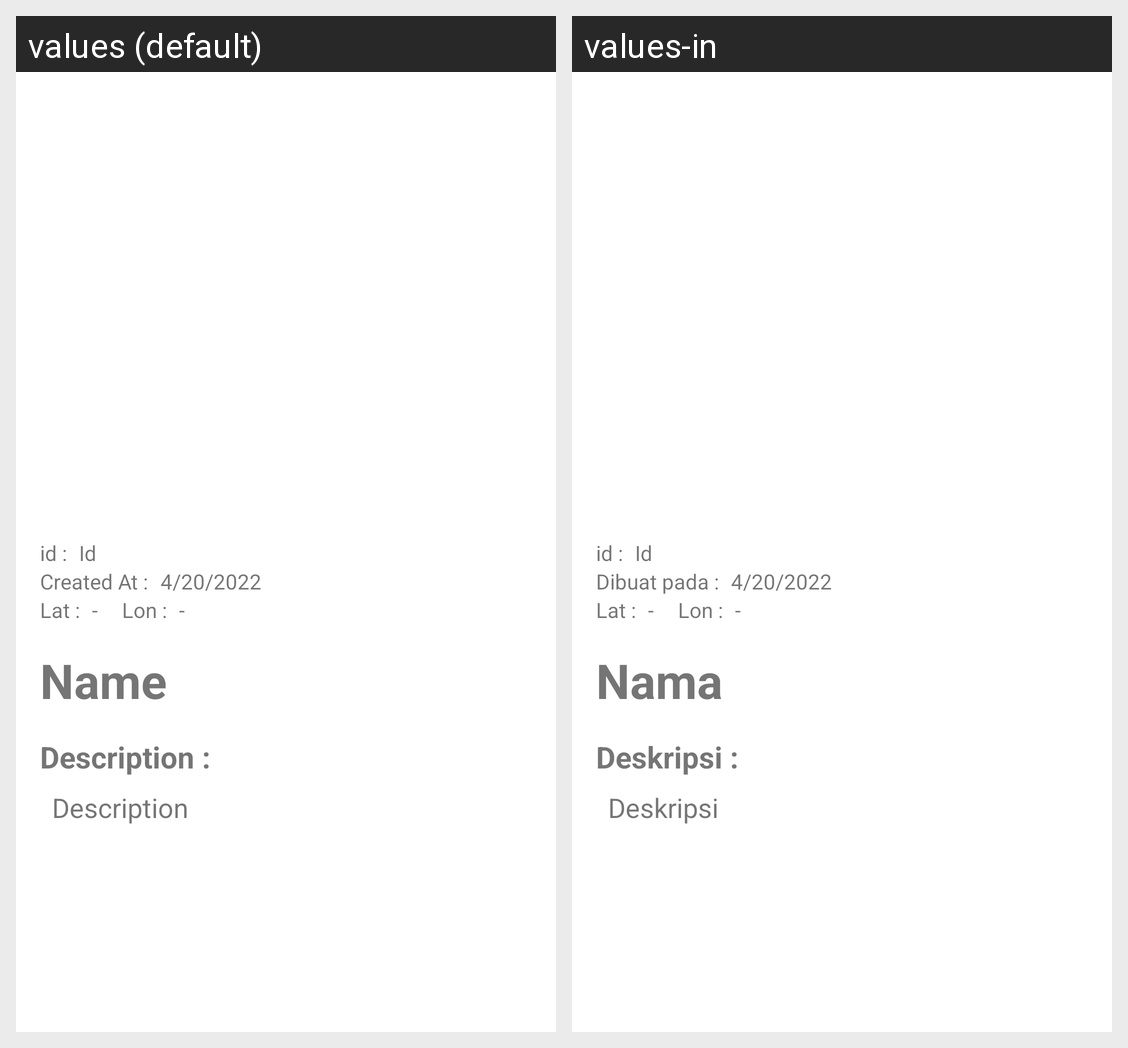

For this localized Android screen grid, give each drawn string resource with its value in every locale shown.
Android screen res/layout/activity_detail.xml rendered under 2 locales, left to right: values (default), values-in. Device: Nexus 5 (rendered at 1080×1920; each locale shown at half size, 540×960, under a caption strip naming it); theme Theme.StoryAppSubmission.
Strings drawn on this screen, with the default value and each locale's value (text and hints the layout hard-codes, and strings that could not be matched under every locale, appear in the picture but are not listed):

tv_id
  values: id :
  values-in: id :

id
  values: Id
  values-in: Id

tv_created
  values: Created At :
  values-in: Dibuat pada :

created_at
  values: 4/20/2022
  values-in: 4/20/2022

lat
  values: Lat :
  values-in: Lat :  [not translated; the default value is used]

count_lat
  values: -
  values-in: -  [not translated; the default value is used]

lon
  values: Lon :
  values-in: Lon :  [not translated; the default value is used]

count_lon
  values: -
  values-in: -  [not translated; the default value is used]

name
  values: Name
  values-in: Nama

tv_description
  values: Description :
  values-in: Deskripsi :

description
  values: Description
  values-in: Deskripsi
